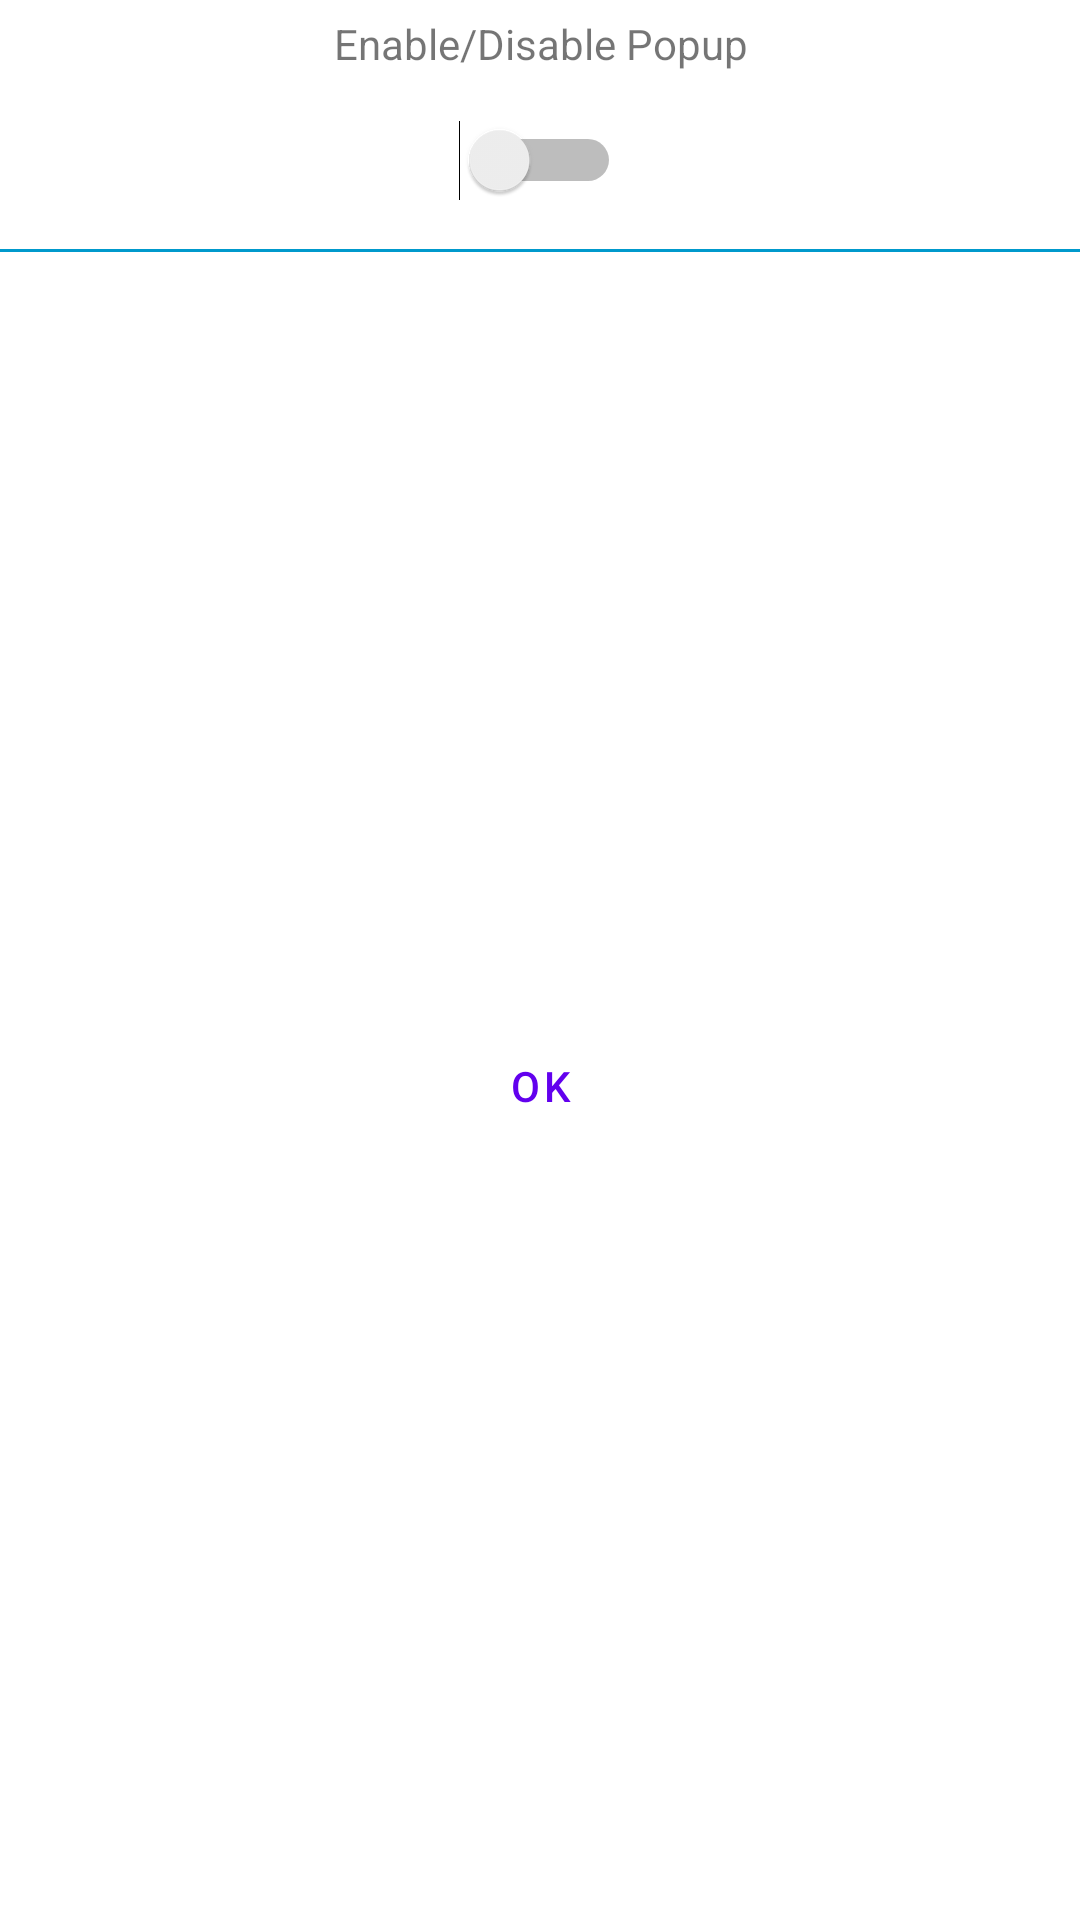

Write the Android layout XML for this screen, with the resource values it uses.
<!-- AndroidManifest.xml: application theme AppTheme -->
<!-- res/layout/main_activity.xml -->
<?xml version="1.0" encoding="utf-8"?>
<LinearLayout
    xmlns:android="http://schemas.android.com/apk/res/android"
    android:layout_width="300dp"
    android:layout_height="135dp"
    android:orientation="vertical"
    >

    <TextView
        android:layout_width="wrap_content"
        android:layout_height="wrap_content"
        android:text="Enable/Disable Popup"
        android:id="@+id/textView"
        android:gravity="center"
        android:paddingTop="5dp"
        android:layout_gravity="center_horizontal" />

    <Switch
        android:layout_width="wrap_content"
        android:layout_height="wrap_content"
        android:textColor="@color/abc_background_cache_hint_selector_material_light"
        android:id="@+id/switch1"
        android:checked="false"
        android:gravity="center"
        android:paddingTop="20dp"
        android:paddingBottom="20dp"
        android:layout_gravity="center_horizontal" />

    <View
        android:layout_width="fill_parent"
        android:layout_height="1dp"
        android:layout_gravity="center"
        android:paddingTop="15dp"
        android:background="@android:color/holo_blue_dark"/>

    <Button
        style="?android:attr/buttonBarButtonStyle"
        android:layout_width="fill_parent"
        android:layout_height="match_parent"
        android:layout_margin="3dp"
        android:text="OK"
        android:id="@+id/bClose"
        android:layout_gravity="center_vertical" />



</LinearLayout>
<!-- resources referenced by this layout -->
<resources>

</resources>
